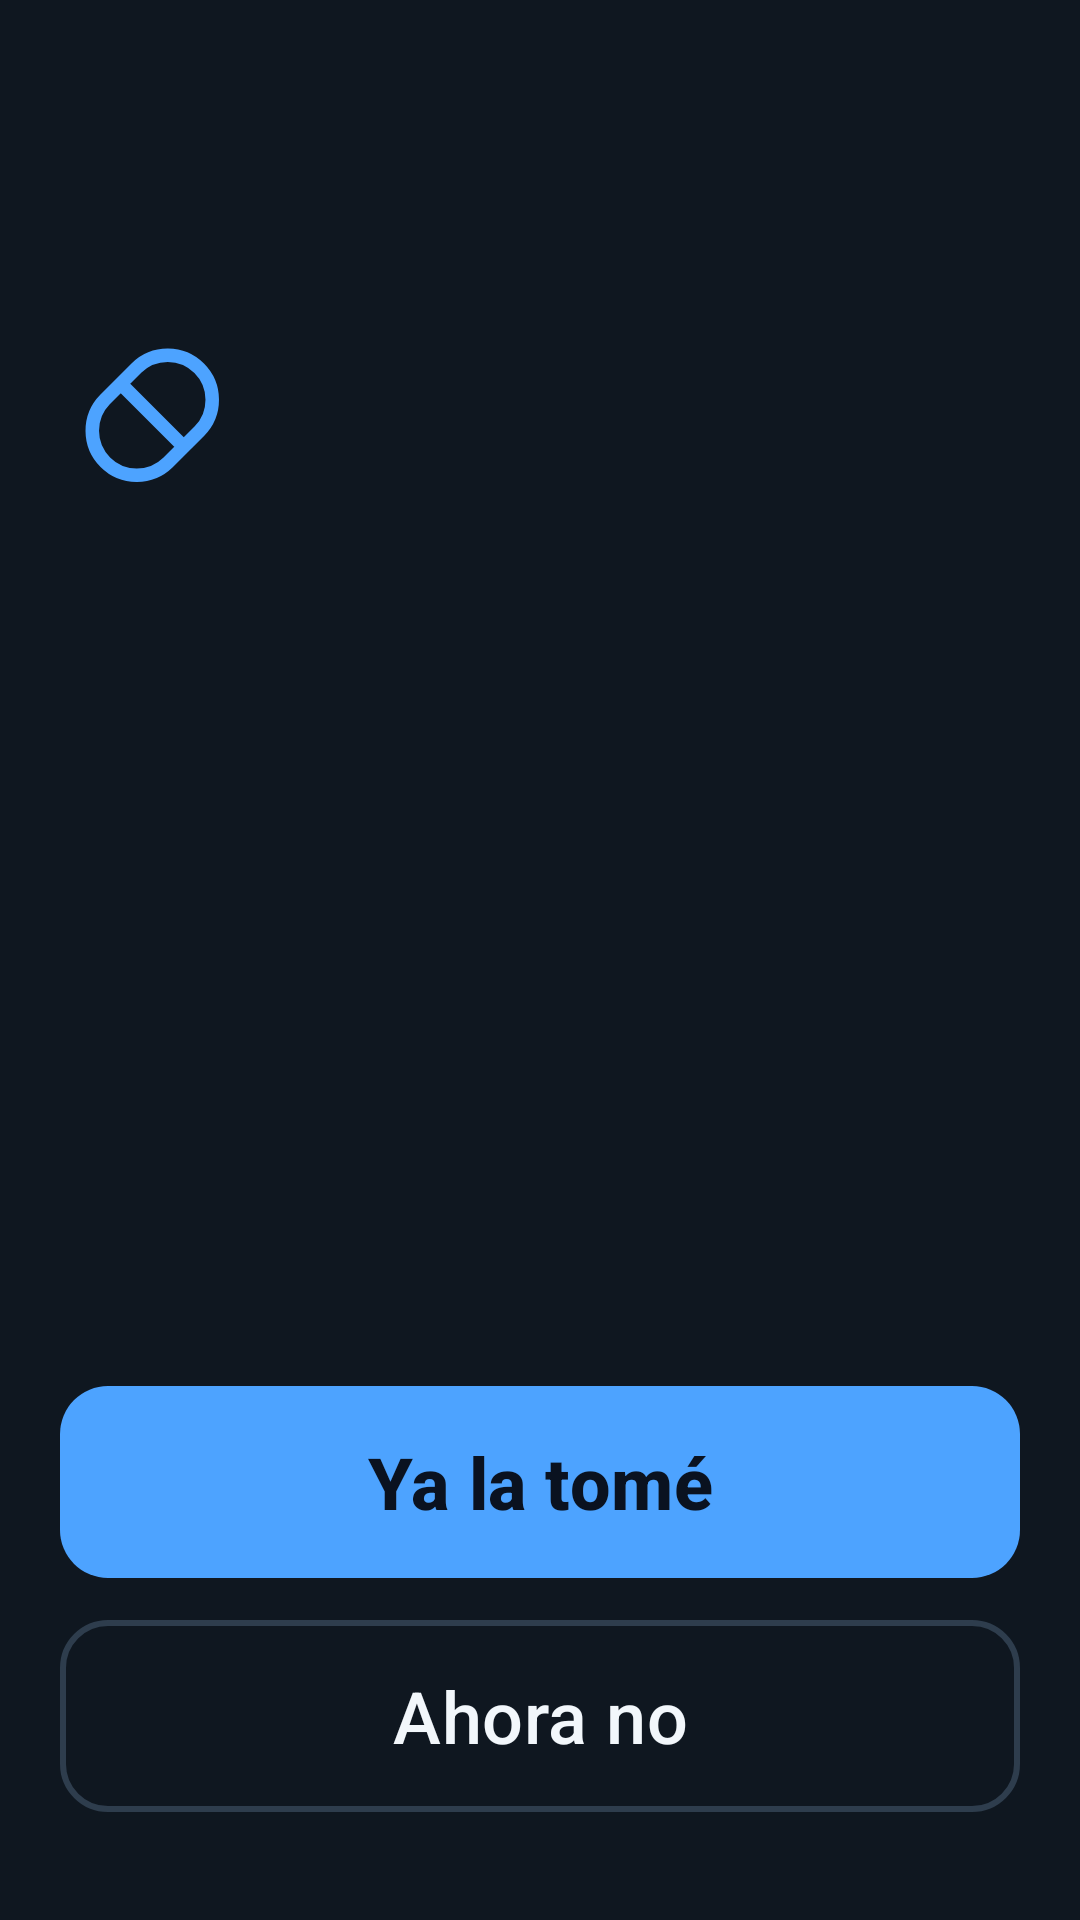

Layout XML and referenced resources for this Android screen:
<!-- AndroidManifest.xml: activity theme Theme.TuPastilla.Alerta -->
<!-- res/layout/fragment_alerta_toma.xml -->
<?xml version="1.0" encoding="utf-8"?>
<androidx.constraintlayout.widget.ConstraintLayout
    xmlns:android="http://schemas.android.com/apk/res/android"
    xmlns:app="http://schemas.android.com/apk/res-auto"
    android:layout_width="match_parent"
    android:layout_height="match_parent"
    android:padding="@dimen/tp_pad_pantalla">

    <TextView
        android:id="@+id/etiquetaHora"
        style="@style/T.Overline"
        android:layout_width="0dp"
        android:layout_height="wrap_content"
        android:layout_marginTop="40dp"
        app:layout_constraintTop_toTopOf="parent"
        app:layout_constraintStart_toStartOf="parent"
        app:layout_constraintEnd_toEndOf="parent" />

    <ImageView
        android:id="@+id/icono"
        android:layout_width="72dp"
        android:layout_height="72dp"
        android:layout_marginTop="?attr/tpSep"
        android:src="@drawable/ic_pastilla"
        android:importantForAccessibility="no"
        app:layout_constraintTop_toBottomOf="@id/etiquetaHora"
        app:layout_constraintStart_toStartOf="parent" />

    <TextView
        android:id="@+id/nombre"
        style="@style/T.Display"
        android:layout_width="0dp"
        android:layout_height="wrap_content"
        android:layout_marginTop="?attr/tpSep"
        app:layout_constraintTop_toBottomOf="@id/icono"
        app:layout_constraintStart_toStartOf="parent"
        app:layout_constraintEnd_toEndOf="parent" />

    <TextView
        android:id="@+id/dosis"
        style="@style/T.Cuerpo"
        android:layout_width="0dp"
        android:layout_height="wrap_content"
        android:layout_marginTop="12dp"
        android:textColor="@color/tp_texto_secundario"
        app:layout_constraintTop_toBottomOf="@id/nombre"
        app:layout_constraintStart_toStartOf="parent"
        app:layout_constraintEnd_toEndOf="parent" />

    
    <com.google.android.material.button.MaterialButton
        android:id="@+id/confirmar"
        style="@style/Widget.TuPastilla.Boton.Primario"
        android:layout_width="0dp"
        android:layout_height="wrap_content"
        android:text="@string/a1_ya_la_tome"
        app:layout_constraintBottom_toTopOf="@id/posponer"
        android:layout_marginBottom="14dp"
        app:layout_constraintStart_toStartOf="parent"
        app:layout_constraintEnd_toEndOf="parent" />

    <com.google.android.material.button.MaterialButton
        android:id="@+id/posponer"
        style="@style/Widget.TuPastilla.Boton.Secundario"
        android:layout_width="0dp"
        android:layout_height="wrap_content"
        android:layout_marginBottom="16dp"
        android:text="@string/a2_ahora_no"
        app:layout_constraintBottom_toBottomOf="parent"
        app:layout_constraintStart_toStartOf="parent"
        app:layout_constraintEnd_toEndOf="parent" />
</androidx.constraintlayout.widget.ConstraintLayout>
<!-- resources referenced by this layout -->
<resources>
  <color name="tp_texto_secundario">#FFB8C7D6</color>
  <dimen name="tp_pad_pantalla">20dp</dimen>
  <!-- drawable ic_pastilla (drawable) -->
  <?xml version="1.0" encoding="utf-8"?>
  <vector xmlns:android="http://schemas.android.com/apk/res/android"
      android:width="48dp" android:height="48dp"
      android:viewportWidth="48" android:viewportHeight="48"
      android:tint="?attr/tpAccion">
      <path android:pathData="M17,10L10,17a9.9,9.9 0 0,0 14,14l7,-7a9.9,9.9 0 0,0 -14,-14zM13.5,13.5l14,14"
          android:strokeColor="#FFFFFFFF" android:strokeWidth="3"
          android:strokeLineCap="round" android:strokeLineJoin="round" />
  </vector>
  <string name="a1_ya_la_tome">Ya la tomé</string>
  <string name="a2_ahora_no">Ahora no</string>
  <style name="T.Cuerpo">
          <item name="android:textSize">?attr/tpTextCuerpo</item>
          <item name="android:lineSpacingMultiplier">1.4</item>
      </style>
  <style name="T.Display">
          <item name="android:textSize">?attr/tpTextDisplay</item>
          <item name="android:textStyle">bold</item>
          <item name="android:lineSpacingMultiplier">1.1</item>
      </style>
  <style name="T.Overline">
          <item name="android:layout_marginTop">?attr/tpSep</item>
          <item name="android:layout_marginBottom">10dp</item>
          <item name="android:textSize">?attr/tpTextEtiqueta</item>
          <item name="android:textStyle">bold</item>
          <item name="android:letterSpacing">0.09</item>
          <item name="android:textColor">@color/tp_texto_terciario</item>
      </style>
  <style name="Widget.TuPastilla.Boton.Primario" parent="Widget.Material3.Button">
          <item name="android:minHeight">?attr/tpTouchMin</item>
          <item name="android:insetTop">0dp</item>
          <item name="android:insetBottom">0dp</item>
          <item name="android:textSize">?attr/tpTextCuerpo</item>
          <item name="android:textStyle">bold</item>
          <item name="android:textAllCaps">false</item>
          <item name="backgroundTint">?attr/tpAccion</item>
          <item name="android:textColor">@color/tp_sobre_accion</item>
          <item name="cornerRadius">@dimen/tp_radio_boton</item>
          <item name="android:paddingStart">24dp</item>
          <item name="android:paddingEnd">24dp</item>
      </style>
  <style name="Theme.TuPastilla.Alerta" parent="Theme.TuPastilla">
          <item name="android:windowShowWallpaper">false</item>
      </style>
  <color name="tp_texto_terciario">#FF8FA8BF</color>
  <color name="tp_sobre_accion">#FF0A1220</color>
  <dimen name="tp_radio_boton">16dp</dimen>
  <color name="tp_borde">#FF2E3D4D</color>
  <dimen name="tp_borde_estado">2dp</dimen>
  <color name="tp_texto_primario">#FFF2F7FB</color>
  <color name="tp_fondo">#FF0F1720</color>
  <color name="tp_superficie">#FF1A2430</color>
  <color name="tp_m1_confirmada">#FF6EE7A0</color>
  <color name="tp_m1_omitida">#FFFF6B6B</color>
  <color name="tp_m1_pendiente">#FF8FA8BF</color>
  <color name="tp_m1_accion">#FF4DA3FF</color>
  <dimen name="tp_text_display">48sp</dimen>
  <dimen name="tp_text_titulo">40sp</dimen>
  <dimen name="tp_text_cuerpo">24sp</dimen>
  <dimen name="tp_text_etiqueta">20sp</dimen>
  <dimen name="tp_text_tarjeta">22sp</dimen>
  <dimen name="tp_text_meta">18sp</dimen>
  <dimen name="tp_touch_min">64dp</dimen>
  <dimen name="tp_sep">24dp</dimen>
  <dimen name="tp_icono_estado">48dp</dimen>
</resources>
